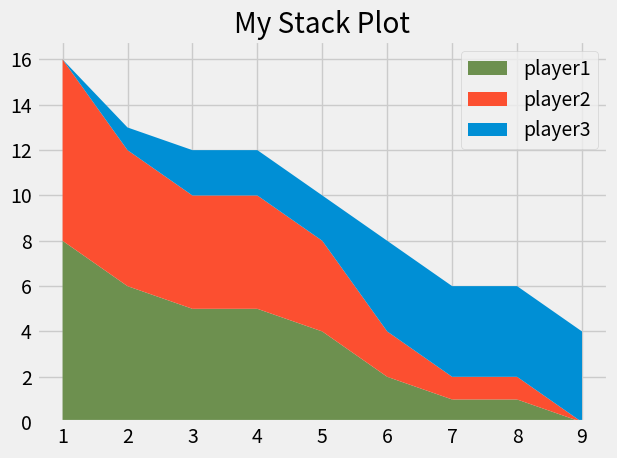

The matplotlib source for this figure:
from matplotlib import pyplot as plt

plt.style.use("fivethirtyeight")

minutes = [1, 2, 3, 4, 5, 6, 7, 8, 9]

player1 = [8, 6, 5, 5, 4, 2, 1, 1, 0]
player2 = [0, 1, 2, 2, 2, 4, 4, 4, 4]
player3 = [0, 1, 1, 1, 2, 2, 3, 3, 4]

labels = ['player1', 'player2', 'player3']
colors = ['#6d904f', '#fc4f30', '#008fd5']

plt.stackplot(minutes, player1, player1, player2, labels=labels, colors=colors)
plt.legend(loc='upper right')
plt.title("My Stack Plot")
plt.tight_layout()
plt.savefig('plot.png')
plt.show()
